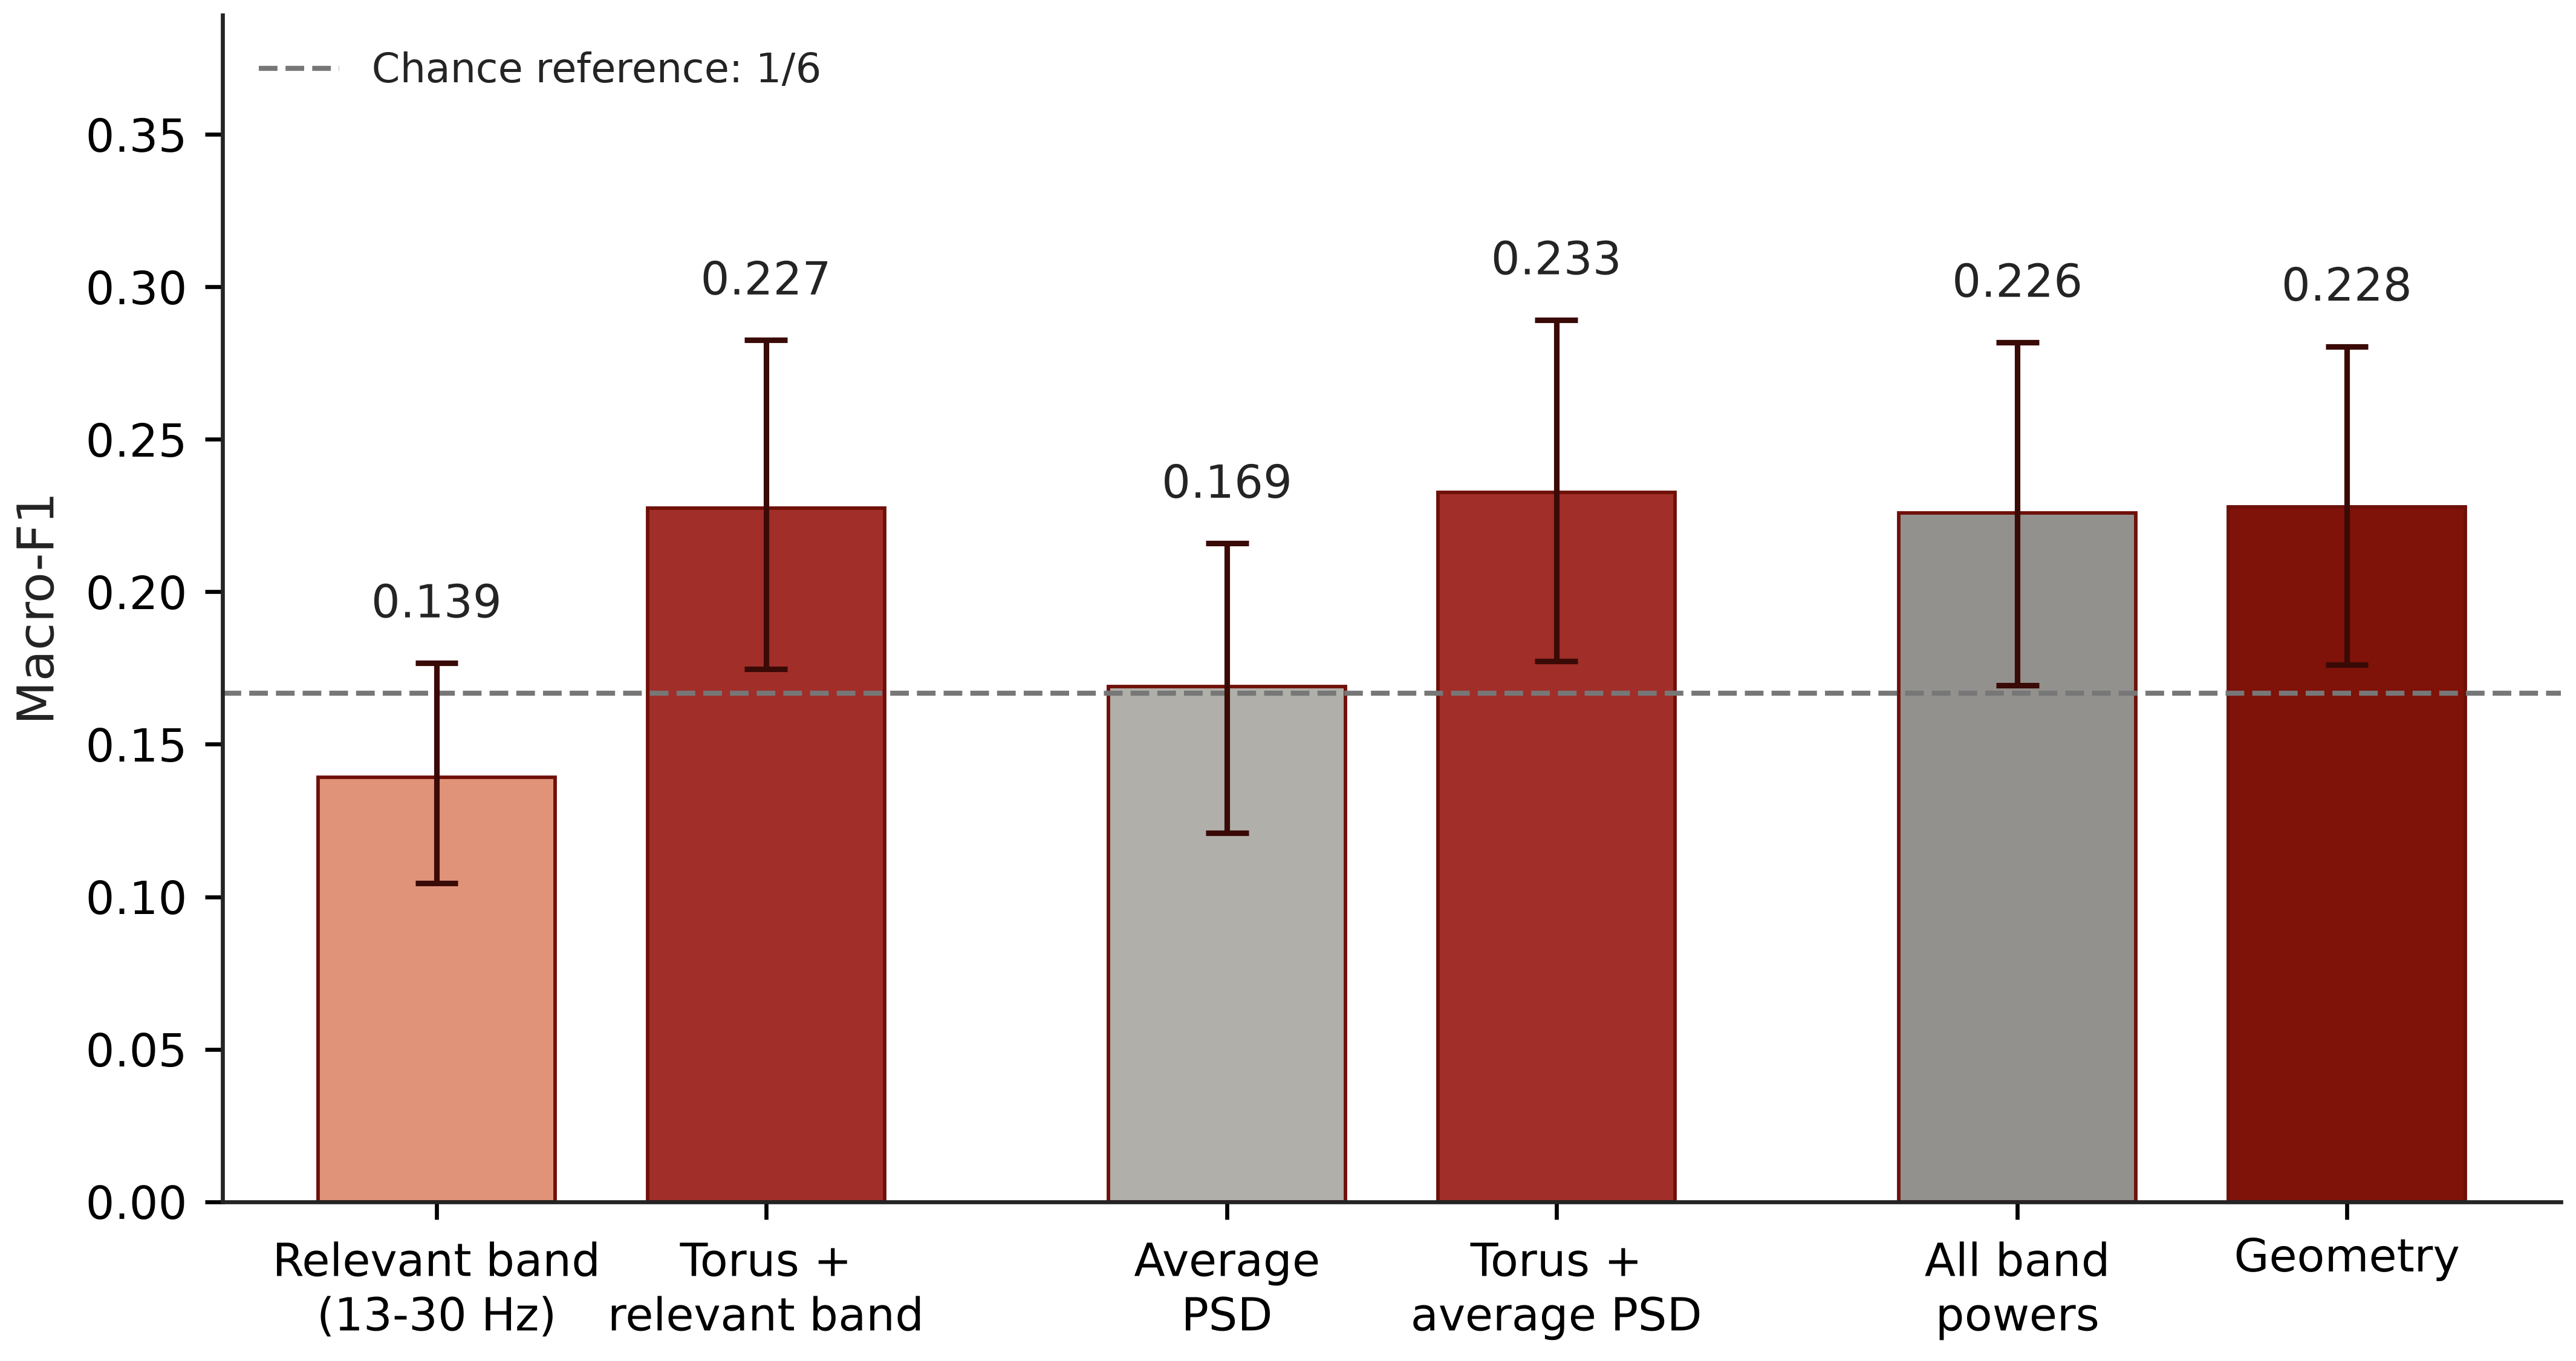

The table this chart was drawn from, first rows:
method, dimensions, n_trials, macro_f1, ci_low, ci_high, accuracy
relevant_band, 1, 198, 0.1391, 0.1045, 0.1766, 0.197
geometry_relevant_band, 15, 198, 0.2274, 0.1748, 0.2825, 0.2424
average_psd, 1, 198, 0.1689, 0.1209, 0.2159, 0.2071
geometry_average_psd, 15, 198, 0.2327, 0.1772, 0.2892, 0.2424
all_bands, 5, 198, 0.226, 0.1694, 0.2818, 0.2374
geometry, 14, 198, 0.2279, 0.176, 0.2805, 0.2475
